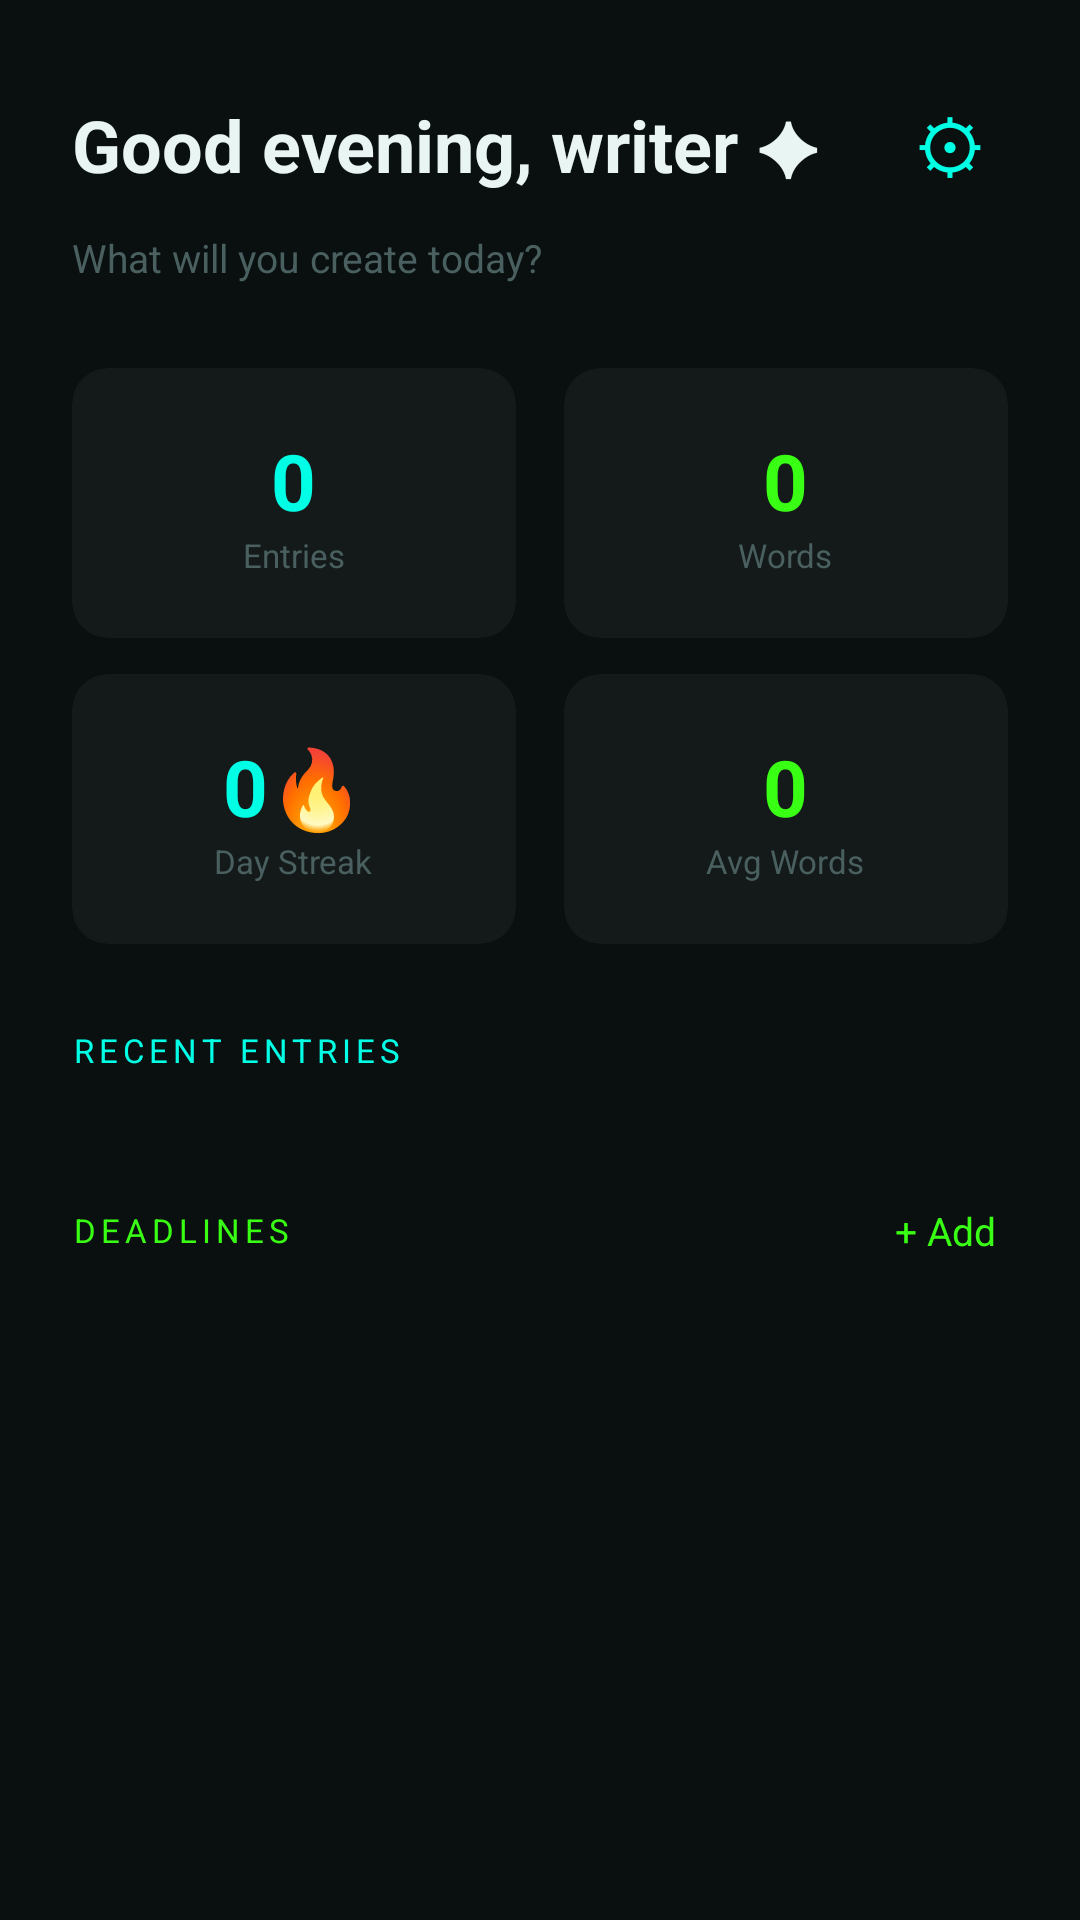

The Android layout XML behind this screen, and the referenced resources:
<!-- AndroidManifest.xml: application theme Theme.Inkblot -->
<!-- res/layout/fragment_home.xml -->
<?xml version="1.0" encoding="utf-8"?>
<ScrollView xmlns:android="http://schemas.android.com/apk/res/android"
    xmlns:app="http://schemas.android.com/apk/res-auto"
    android:layout_width="match_parent"
    android:layout_height="match_parent"
    android:background="@color/bg_home">

    <LinearLayout
        android:layout_width="match_parent"
        android:layout_height="wrap_content"
        android:orientation="vertical"
        android:padding="24dp">

        
        <LinearLayout
            android:layout_width="match_parent"
            android:layout_height="wrap_content"
            android:orientation="horizontal"
            android:gravity="center_vertical"
            android:layout_marginBottom="4dp">

            <LinearLayout
                android:layout_width="0dp"
                android:layout_height="wrap_content"
                android:layout_weight="1"
                android:orientation="vertical">

                <TextView
                    android:id="@+id/tv_greeting"
                    android:layout_width="wrap_content"
                    android:layout_height="wrap_content"
                    android:text="Good evening, writer ✦"
                    android:textColor="@color/text_primary"
                    android:textSize="24sp"
                    android:textStyle="bold"/>

            </LinearLayout>

            <TextView
                android:id="@+id/btn_settings"
                android:layout_width="wrap_content"
                android:layout_height="wrap_content"
                android:text="⚙"
                android:textColor="@color/neon_cyan"
                android:textSize="24sp"
                android:padding="8dp"/>

        </LinearLayout>

        <TextView
            android:layout_width="wrap_content"
            android:layout_height="wrap_content"
            android:text="What will you create today?"
            android:textColor="@color/text_muted"
            android:textSize="13sp"
            android:layout_marginBottom="28dp"/>

        
        <LinearLayout
            android:layout_width="match_parent"
            android:layout_height="wrap_content"
            android:orientation="horizontal"
            android:layout_marginBottom="12dp">

            <androidx.cardview.widget.CardView
                android:layout_width="0dp"
                android:layout_height="90dp"
                android:layout_weight="1"
                android:layout_marginEnd="8dp"
                app:cardBackgroundColor="@color/bg_card"
                app:cardCornerRadius="12dp"
                app:cardElevation="0dp">
                <LinearLayout
                    android:layout_width="match_parent"
                    android:layout_height="match_parent"
                    android:orientation="vertical"
                    android:gravity="center"
                    android:padding="12dp">
                    <TextView
                        android:id="@+id/tv_total_entries"
                        android:layout_width="wrap_content"
                        android:layout_height="wrap_content"
                        android:text="0"
                        android:textColor="@color/neon_cyan"
                        android:textSize="26sp"
                        android:textStyle="bold"/>
                    <TextView
                        android:layout_width="wrap_content"
                        android:layout_height="wrap_content"
                        android:text="Entries"
                        android:textColor="@color/text_muted"
                        android:textSize="11sp"/>
                </LinearLayout>
            </androidx.cardview.widget.CardView>

            <androidx.cardview.widget.CardView
                android:layout_width="0dp"
                android:layout_height="90dp"
                android:layout_weight="1"
                android:layout_marginStart="8dp"
                app:cardBackgroundColor="@color/bg_card"
                app:cardCornerRadius="12dp"
                app:cardElevation="0dp">
                <LinearLayout
                    android:layout_width="match_parent"
                    android:layout_height="match_parent"
                    android:orientation="vertical"
                    android:gravity="center"
                    android:padding="12dp">
                    <TextView
                        android:id="@+id/tv_total_words"
                        android:layout_width="wrap_content"
                        android:layout_height="wrap_content"
                        android:text="0"
                        android:textColor="@color/neon_green"
                        android:textSize="26sp"
                        android:textStyle="bold"/>
                    <TextView
                        android:layout_width="wrap_content"
                        android:layout_height="wrap_content"
                        android:text="Words"
                        android:textColor="@color/text_muted"
                        android:textSize="11sp"/>
                </LinearLayout>
            </androidx.cardview.widget.CardView>

        </LinearLayout>

        
        <LinearLayout
            android:layout_width="match_parent"
            android:layout_height="wrap_content"
            android:orientation="horizontal"
            android:layout_marginBottom="28dp">

            <androidx.cardview.widget.CardView
                android:layout_width="0dp"
                android:layout_height="90dp"
                android:layout_weight="1"
                android:layout_marginEnd="8dp"
                app:cardBackgroundColor="@color/bg_card"
                app:cardCornerRadius="12dp"
                app:cardElevation="0dp">
                <LinearLayout
                    android:layout_width="match_parent"
                    android:layout_height="match_parent"
                    android:orientation="vertical"
                    android:gravity="center"
                    android:padding="12dp">
                    <TextView
                        android:id="@+id/tv_streak"
                        android:layout_width="wrap_content"
                        android:layout_height="wrap_content"
                        android:text="0🔥"
                        android:textColor="@color/neon_cyan"
                        android:textSize="26sp"
                        android:textStyle="bold"/>
                    <TextView
                        android:layout_width="wrap_content"
                        android:layout_height="wrap_content"
                        android:text="Day Streak"
                        android:textColor="@color/text_muted"
                        android:textSize="11sp"/>
                </LinearLayout>
            </androidx.cardview.widget.CardView>

            <androidx.cardview.widget.CardView
                android:layout_width="0dp"
                android:layout_height="90dp"
                android:layout_weight="1"
                android:layout_marginStart="8dp"
                app:cardBackgroundColor="@color/bg_card"
                app:cardCornerRadius="12dp"
                app:cardElevation="0dp">
                <LinearLayout
                    android:layout_width="match_parent"
                    android:layout_height="match_parent"
                    android:orientation="vertical"
                    android:gravity="center"
                    android:padding="12dp">
                    <TextView
                        android:id="@+id/tv_avg_words"
                        android:layout_width="wrap_content"
                        android:layout_height="wrap_content"
                        android:text="0"
                        android:textColor="@color/neon_green"
                        android:textSize="26sp"
                        android:textStyle="bold"/>
                    <TextView
                        android:layout_width="wrap_content"
                        android:layout_height="wrap_content"
                        android:text="Avg Words"
                        android:textColor="@color/text_muted"
                        android:textSize="11sp"/>
                </LinearLayout>
            </androidx.cardview.widget.CardView>

        </LinearLayout>

        
        <TextView
            android:layout_width="wrap_content"
            android:layout_height="wrap_content"
            android:text="RECENT ENTRIES"
            android:textColor="@color/neon_cyan"
            android:textSize="11sp"
            android:letterSpacing="0.15"
            android:layout_marginBottom="12dp"/>

        <LinearLayout
            android:id="@+id/recent_entries_container"
            android:layout_width="match_parent"
            android:layout_height="wrap_content"
            android:orientation="vertical"/>

        
        <LinearLayout
            android:layout_width="match_parent"
            android:layout_height="wrap_content"
            android:orientation="horizontal"
            android:gravity="center_vertical"
            android:layout_marginTop="28dp"
            android:layout_marginBottom="12dp">

            <TextView
                android:layout_width="0dp"
                android:layout_height="wrap_content"
                android:layout_weight="1"
                android:text="DEADLINES"
                android:textColor="@color/neon_green"
                android:textSize="11sp"
                android:letterSpacing="0.15"/>

            <TextView
                android:id="@+id/btn_add_deadline"
                android:layout_width="wrap_content"
                android:layout_height="wrap_content"
                android:text="+ Add"
                android:textColor="@color/neon_green"
                android:textSize="13sp"
                android:padding="4dp"/>

        </LinearLayout>

        <LinearLayout
            android:id="@+id/deadlines_container"
            android:layout_width="match_parent"
            android:layout_height="wrap_content"
            android:orientation="vertical"/>

    </LinearLayout>
</ScrollView>
<!-- resources referenced by this layout -->
<resources>
  <color name="bg_card">#141A1A</color>
  <color name="bg_home">#0A0F0F</color>
  <color name="neon_cyan">#00FFE5</color>
  <color name="neon_green">#39FF14</color>
  <color name="text_muted">#4A6060</color>
  <color name="text_primary">#E8F5F3</color>
  <style name="Theme.Inkblot" parent="Theme.MaterialComponents.DayNight.NoActionBar">
          <item name="colorPrimary">@color/accent_blue</item>
          <item name="colorPrimaryVariant">@color/bg_panel</item>
          <item name="colorOnPrimary">@color/white</item>
          <item name="android:windowBackground">@color/bg_dark</item>
          <item name="android:statusBarColor">@color/bg_panel</item>
          <item name="android:navigationBarColor">@color/bg_dark</item>
      </style>
  <color name="accent_blue">#00BFA5</color>
  <color name="bg_panel">#111418</color>
  <color name="white">#FFFFFF</color>
  <color name="bg_dark">#0D0D0D</color>
</resources>
